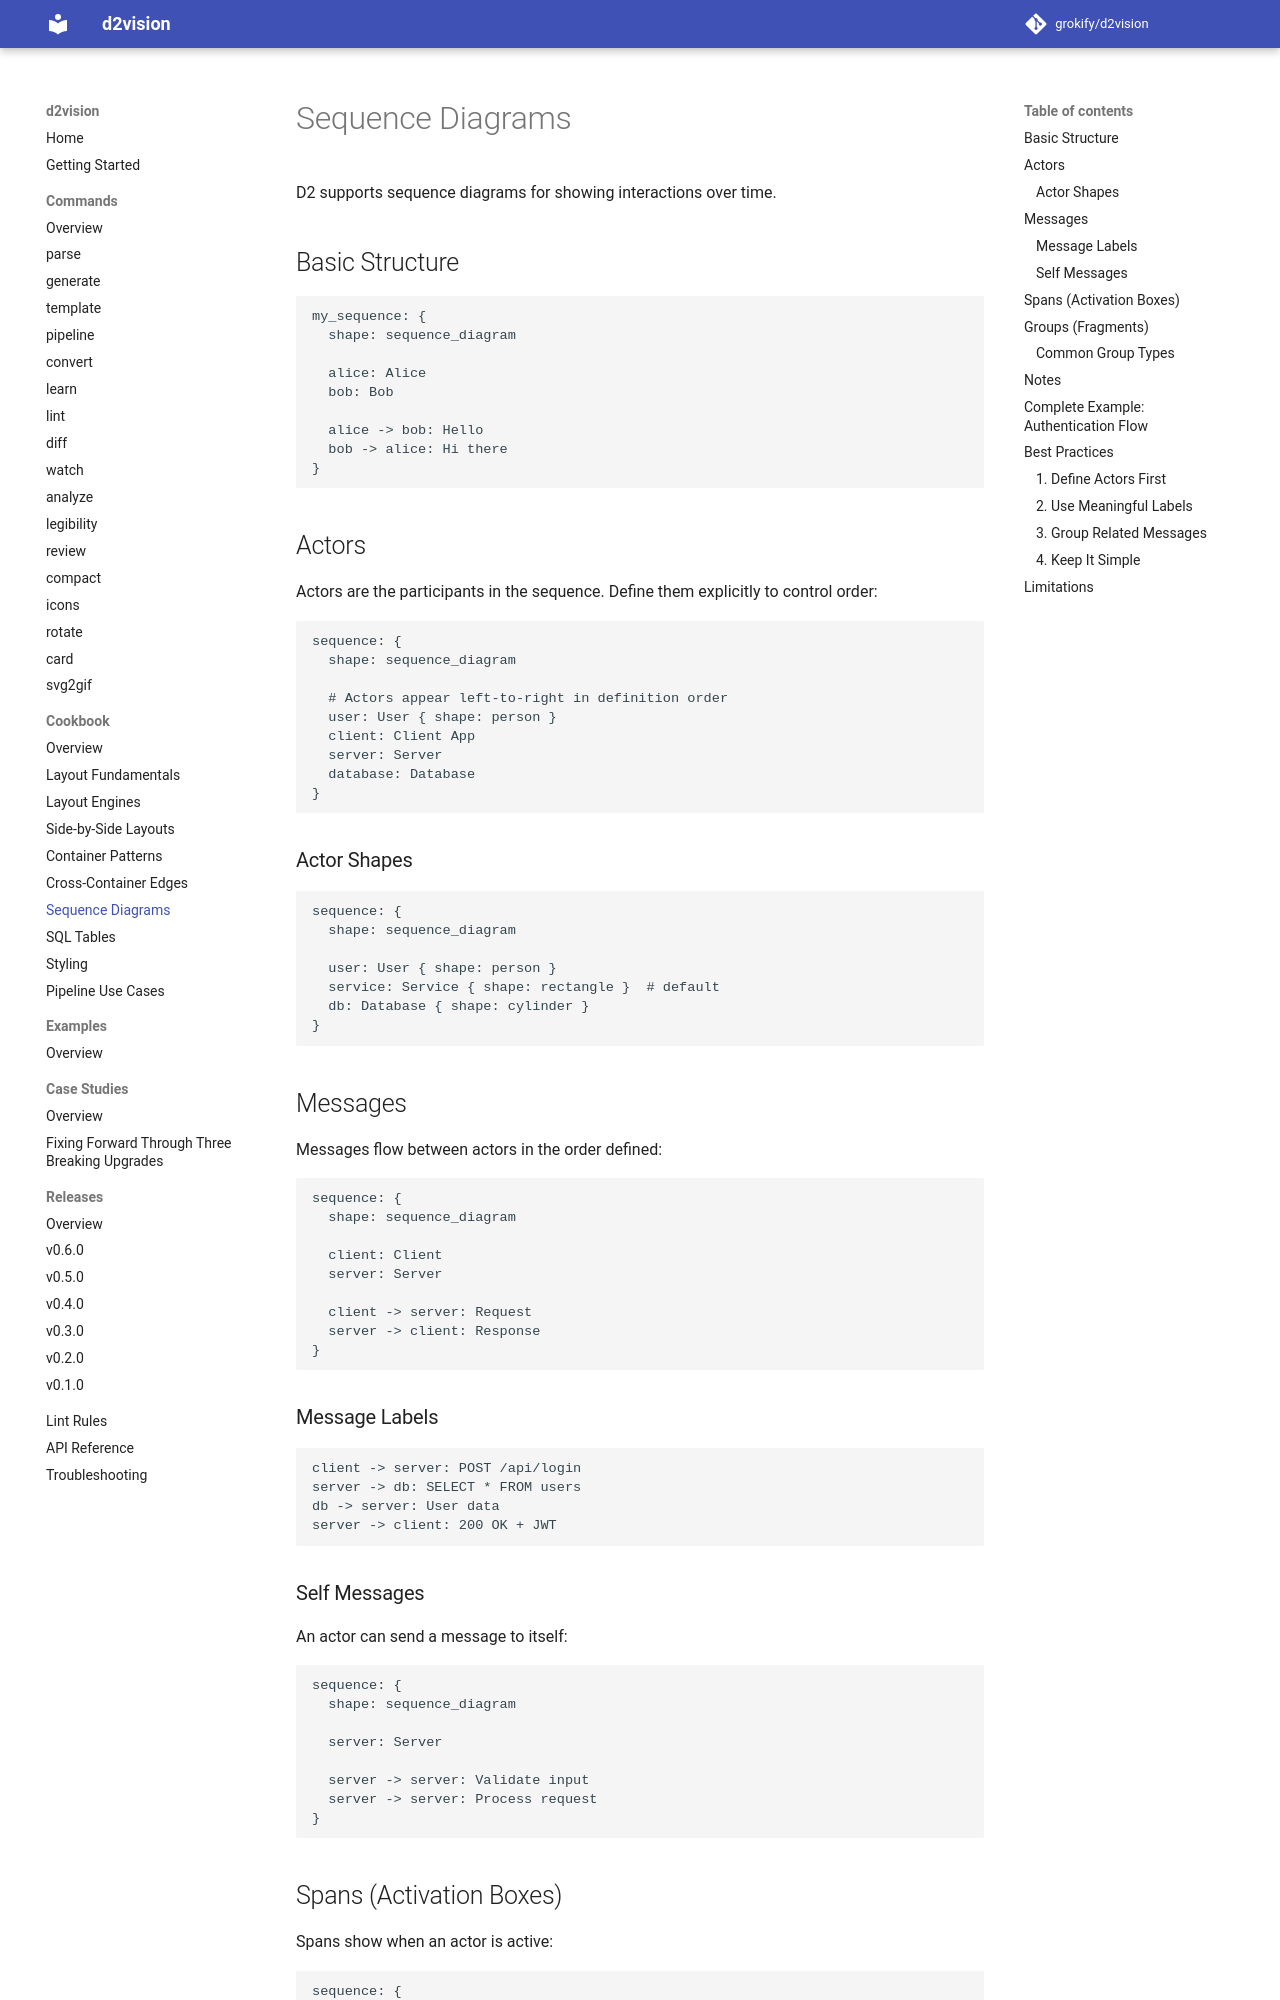

repository: grokify/d2vision · page: guides/cookbook/sequence-diagrams/index.html · generator: mkdocs

# Sequence Diagrams

D2 supports sequence diagrams for showing interactions over time.

## Basic Structure

```d2
my_sequence: {
  shape: sequence_diagram

  alice: Alice
  bob: Bob

  alice -> bob: Hello
  bob -> alice: Hi there
}
```

## Actors

Actors are the participants in the sequence. Define them explicitly to control order:

```d2
sequence: {
  shape: sequence_diagram

  # Actors appear left-to-right in definition order
  user: User { shape: person }
  client: Client App
  server: Server
  database: Database
}
```

### Actor Shapes

```d2
sequence: {
  shape: sequence_diagram

  user: User { shape: person }
  service: Service { shape: rectangle }  # default
  db: Database { shape: cylinder }
}
```

## Messages

Messages flow between actors in the order defined:

```d2
sequence: {
  shape: sequence_diagram

  client: Client
  server: Server

  client -> server: Request
  server -> client: Response
}
```

### Message Labels

```d2
client -> server: POST /api/login
server -> db: SELECT * FROM users
db -> server: User data
server -> client: 200 OK + JWT
```

### Self Messages

An actor can send a message to itself:

```d2
sequence: {
  shape: sequence_diagram

  server: Server

  server -> server: Validate input
  server -> server: Process request
}
```
